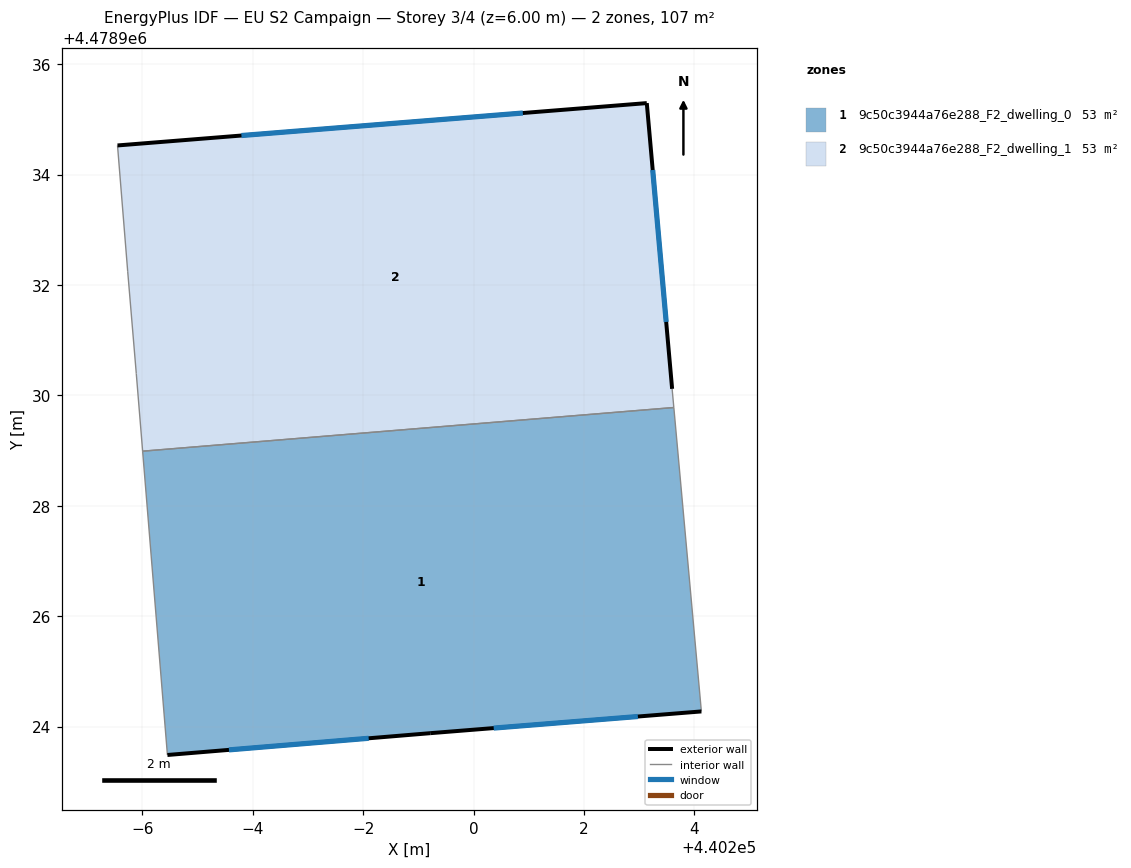
=== STOREY PLAN SPEC (per zone: floor XY polygon, exterior-wall plan segments, windows/doors) ===
zone 1: 9c50c3944a76e288_F2_dwelling_0  (53.4 m²)
  floor: (440204.13, 4478924.28) (440203.63, 4478929.78) (440194.00, 4478928.99) (440194.45, 4478923.49) (440199.21, 4478923.88)
  exterior wall: (440204.13, 4478924.28) – (440199.21, 4478923.88)  [4.9 m]
    window: (440202.98, 4478924.18) – (440200.36, 4478923.97)  [4.2 m²]
  exterior wall: (440199.21, 4478923.88) – (440194.45, 4478923.49)  [4.8 m]
    window: (440198.10, 4478923.79) – (440195.57, 4478923.58)  [4.1 m²]
  interior walls: 3
zone 2: 9c50c3944a76e288_F2_dwelling_1  (53.4 m²)
  floor: (440203.63, 4478929.78) (440203.60, 4478930.12) (440203.14, 4478935.29) (440193.55, 4478934.53) (440193.73, 4478932.24) (440193.89, 4478930.39) (440194.00, 4478928.99)
  exterior wall: (440193.55, 4478934.53) – (440203.14, 4478935.29)  [9.6 m]
    window: (440195.79, 4478934.71) – (440200.89, 4478935.11)  [8.2 m²]
  exterior wall: (440203.14, 4478935.29) – (440203.60, 4478930.12)  [5.2 m]
    window: (440203.24, 4478934.08) – (440203.49, 4478931.33)  [4.4 m²]
  interior walls: 5

=== DERIVED (storey summary) ===
Building: EU S2 Campaign
Storey: 3 of 4  (floor level z = 6.00 m)
Storey gross floor area: 106.9 m²
Zones on this storey: 2
  - 9c50c3944a76e288_F2_dwelling_0: floor 53.4 m²; exterior wall 9.7 m (29.1 m²); 2 window(s) 8.2 m²; WWR 28.3%
  - 9c50c3944a76e288_F2_dwelling_1: floor 53.4 m²; exterior wall 14.8 m (44.4 m²); 2 window(s) 12.6 m²; WWR 28.3%
Zone adjacency (shared interzone walls):
  - 9c50c3944a76e288_F2_dwelling_0 ↔ 9c50c3944a76e288_F2_dwelling_1